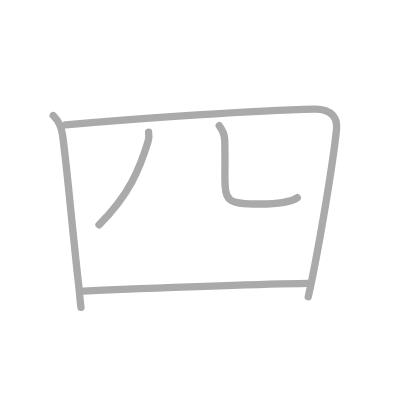
t = 0.00 s
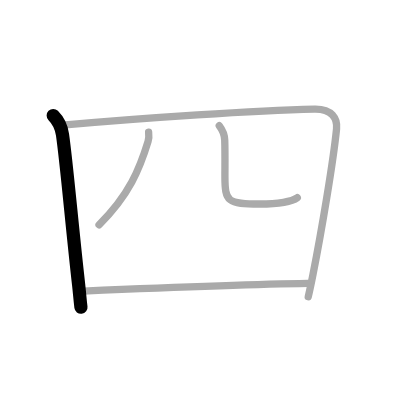
t = 1.00 s
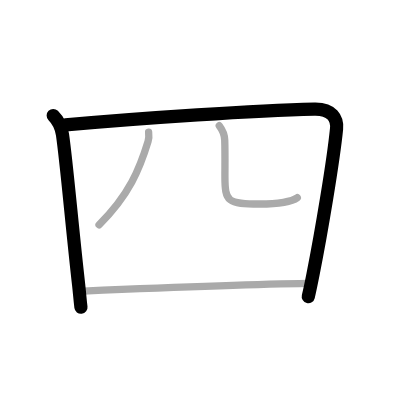
t = 2.00 s
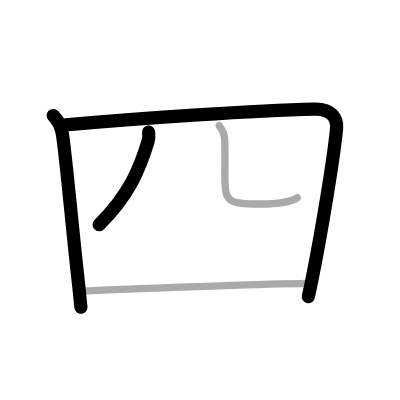
t = 3.00 s
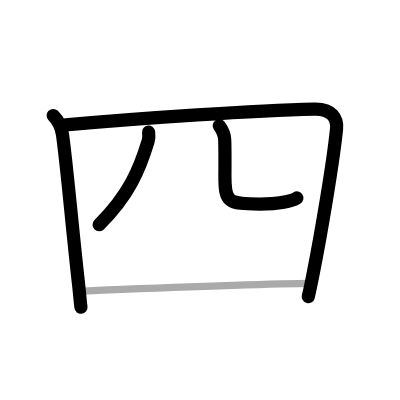
t = 4.00 s
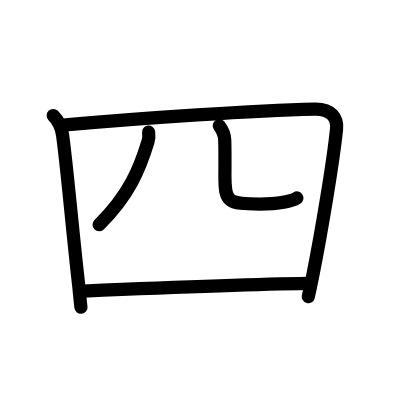
t = 5.00 s

The animated SVG that drew these frames (rendered in a browser with its animation timeline set to each time). Animation: 5 SMIL elements (animate=5); one cycle of 5.00 s.

<?xml version="1.0" standalone="no"?>
<!DOCTYPE svg PUBLIC "-//W3C//DTD SVG 1.1//EN"   "http://www.w3.org/Graphics/SVG/1.1/DTD/svg11.dtd">
<svg width="400px" height="400px"  version="1.1" xmlns="http://www.w3.org/2000/svg">
  <defs>
    <marker id="Triangle" viewBox="0 0 10 10" refX="0" refY="5" markerUnits="strokeWidth" markerWidth="3" style="stroke-opacity:0%;fill:#aaaaaa;" markerHeight="2" orient="auto">
      <path d="M 0 0 L 10 5 L 0 10 z" />
    </marker>
    
    <marker id="Arrow" viewBox="0 0 10 10" refX="5" refY="5" markerUnits="strokeWidth" markerWidth="1.8" style="stroke-opacity:0%;fill:#770000;" markerHeight="2" orient="auto">
      <path d="M 0 4 L 6 4 L 4 1 L 10 5 L 4 9 L 6 6 L 0 6 z" />
        <circle cx="5" cy="5" r="5" />
      </marker>
    
    <marker id="TriangleRed" viewBox="0 0 10 10" refX="0" refY="5" markerUnits="strokeWidth" markerWidth="3" style="stroke-opacity:0%;fill:#CC0000;" markerHeight="2" orient="auto">
      <path d="M 0 0 L 10 5 L 0 10 z" />
    </marker>
    
    <marker id="ArrowRed" viewBox="0 0 10 10" refX="5" refY="5" markerUnits="strokeWidth" markerWidth="1.8" style="stroke-opacity:0%;fill:#CC0000;" markerHeight="2" orient="auto">
      <path d="M 0 4 L 6 4 L 4 1 L 10 5 L 4 9 L 6 6 L 0 6 z" />
        <circle cx="5" cy="5" r="5" />
      </marker>
    
  </defs>
  
  <path style="fill:#ffffff; fill-opacity:100%; fill-rule:evenodd; stroke-width:0;" d="M 0 0 L 400px 0 L 400px 400px L 0 400px L 0 0" />

  <g transform="scale(3.6697247706422 3.6697247706422)">
<path style="fill:none; fill-opacity:0%; fill-rule:evenodd; stroke:#aaaaaa; stroke-opacity:100%; stroke-width: 1.5pt; stroke-linejoin:round; stroke-linecap:round;" d="M14.5 31.48c1.51 1.51 2.25 3.27 2.53 5.2c1.14 7.9 2.61 25.18 4.39 40.83c0.29 2.55 0.34 3.81 0.64 6.24"></path>
<path style="fill:none; fill-opacity:0%; fill-rule:evenodd; stroke:#aaaaaa; stroke-opacity:100%; stroke-width: 1.5pt; stroke-linejoin:round; stroke-linecap:round;" d="M17.85 34.04c21.65-1.92 51.52-3.92 67.82-4.3c4.85-0.11 6.31 2.62 6.04 5.38c-0.9 9.02-4.17 28.29-6.41 39.62c-0.49 2.49-0.94 4.6-1.3 6.13"></path>
<path style="fill:none; fill-opacity:0%; fill-rule:evenodd; stroke:#aaaaaa; stroke-opacity:100%; stroke-width: 1.5pt; stroke-linejoin:round; stroke-linecap:round;" d="M40.5 36c0.08 0.64 0.12 1.65-0.16 2.57c-2.22 7.3-5.1 14.55-13.35 22.68"></path>
<path style="fill:none; fill-opacity:0%; fill-rule:evenodd; stroke:#aaaaaa; stroke-opacity:100%; stroke-width: 1.5pt; stroke-linejoin:round; stroke-linecap:round;" d="M59.75 34.25c0.8 1.05 1.44 2.29 1.49 3.92c0.11 3.62 0.05 7.05 0.05 9.89c0 6.94 0.71 7.54 9.47 7.54c4.99 0 8.86-0.72 10.25-1.72"></path>
<path style="fill:none; fill-opacity:0%; fill-rule:evenodd; stroke:#aaaaaa; stroke-opacity:100%; stroke-width: 1.5pt; stroke-linejoin:round; stroke-linecap:round;" d="M22.73 79.32c13.77-0.57 43.64-1.8 61.18-2.08"></path>

<path style="fill:none; fill-opacity:0%; fill-rule:evenodd; stroke:#000000; stroke-opacity:100%; stroke-width: 2.7pt; stroke-linejoin:round; stroke-linecap:round;" d="M14.5 31.48c1.51 1.51 2.25 3.27 2.53 5.2c1.14 7.9 2.61 25.18 4.39 40.83c0.29 2.55 0.34 3.81 0.64 6.24" pathLength="100" stroke-dashoffset="100" stroke-dasharray="100 105"><animate id="dashAnim1" attributeName="stroke-dashoffset" from="100" to="0" dur="1s" calcMode="linear" fill="freeze"/></path>
<path style="fill:none; fill-opacity:0%; fill-rule:evenodd; stroke:#000000; stroke-opacity:100%; stroke-width: 2.7pt; stroke-linejoin:round; stroke-linecap:round;" d="M17.85 34.04c21.65-1.92 51.52-3.92 67.82-4.3c4.85-0.11 6.31 2.62 6.04 5.38c-0.9 9.02-4.17 28.29-6.41 39.62c-0.49 2.49-0.94 4.6-1.3 6.13" pathLength="100" stroke-dashoffset="100" stroke-dasharray="100 105"><animate id="dashAnim2" attributeName="stroke-dashoffset" from="100" to="0" dur="1s" calcMode="linear" begin="dashAnim1.end" fill="freeze"/></path>
<path style="fill:none; fill-opacity:0%; fill-rule:evenodd; stroke:#000000; stroke-opacity:100%; stroke-width: 2.7pt; stroke-linejoin:round; stroke-linecap:round;" d="M40.5 36c0.08 0.64 0.12 1.65-0.16 2.57c-2.22 7.3-5.1 14.55-13.35 22.68" pathLength="100" stroke-dashoffset="100" stroke-dasharray="100 105"><animate id="dashAnim3" attributeName="stroke-dashoffset" from="100" to="0" dur="1s" calcMode="linear" begin="dashAnim2.end" fill="freeze"/></path>
<path style="fill:none; fill-opacity:0%; fill-rule:evenodd; stroke:#000000; stroke-opacity:100%; stroke-width: 2.7pt; stroke-linejoin:round; stroke-linecap:round;" d="M59.75 34.25c0.8 1.05 1.44 2.29 1.49 3.92c0.11 3.62 0.05 7.05 0.05 9.89c0 6.94 0.71 7.54 9.47 7.54c4.99 0 8.86-0.72 10.25-1.72" pathLength="100" stroke-dashoffset="100" stroke-dasharray="100 105"><animate id="dashAnim4" attributeName="stroke-dashoffset" from="100" to="0" dur="1s" calcMode="linear" begin="dashAnim3.end" fill="freeze"/></path>
<path style="fill:none; fill-opacity:0%; fill-rule:evenodd; stroke:#000000; stroke-opacity:100%; stroke-width: 2.7pt; stroke-linejoin:round; stroke-linecap:round;" d="M22.73 79.32c13.77-0.57 43.64-1.8 61.18-2.08" pathLength="100" stroke-dashoffset="100" stroke-dasharray="100 105"><animate id="dashAnim5" attributeName="stroke-dashoffset" from="100" to="0" dur="1s" calcMode="linear" begin="dashAnim4.end" fill="freeze"/></path>

</g>

</svg>  
          
